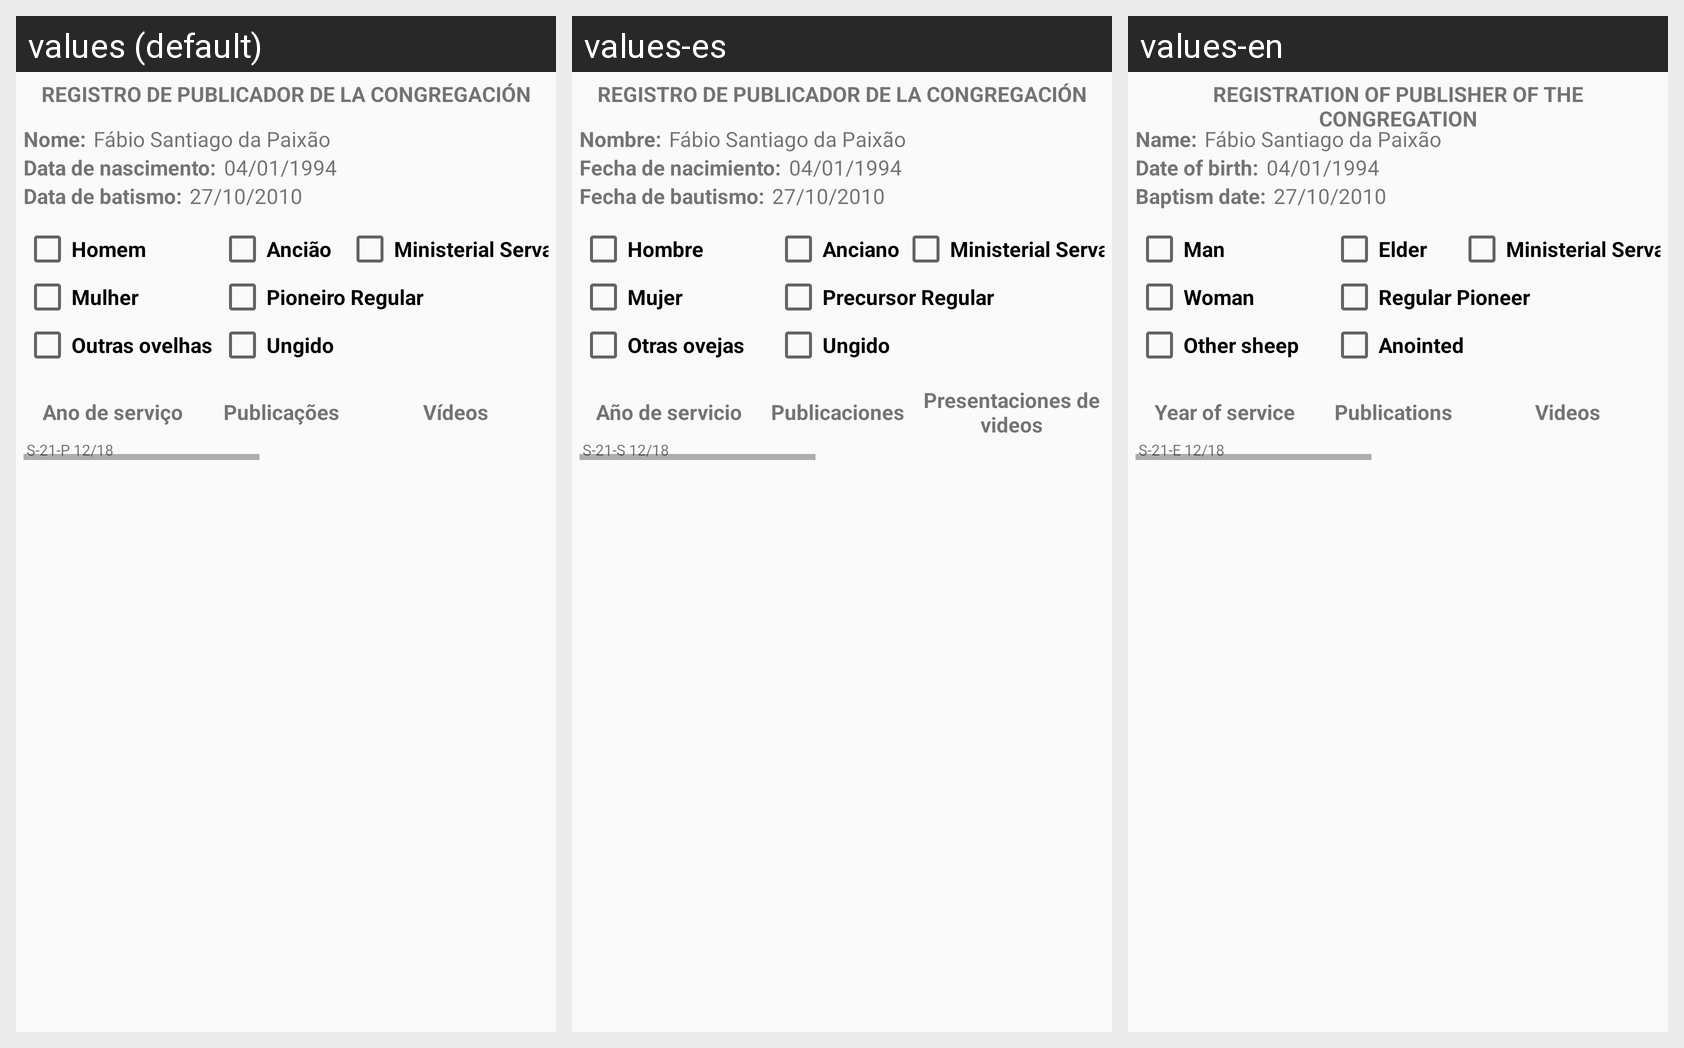

Here is an Android app screen in its default locale and in the app's own translations. Write out the translated-string differences for the strings that appear on this screen.
Android screen res/layout/report_21.xml rendered under 3 locales, left to right: values (default), values-es, values-en. Device: Nexus 5 (rendered at 1080×1920; each locale shown at half size, 540×960, under a caption strip naming it); theme AppTheme.
Strings drawn on this screen, with the default value and each locale's value (text and hints the layout hard-codes, and strings that could not be matched under every locale, appear in the picture but are not listed):

label_s21_title
  values: REGISTRO DE PUBLICADOR DE LA CONGREGACIÓN
  values-es: REGISTRO DE PUBLICADOR DE LA CONGREGACIÓN
  values-en: REGISTRATION OF PUBLISHER OF THE CONGREGATION

label_name_s21
  values: Nome:
  values-es: Nombre:
  values-en: Name:

label_date_s21
  values: Data de nascimento:
  values-es: Fecha de nacimiento:
  values-en: Date of birth:

label_batism_s21
  values: Data de batismo:
  values-es: Fecha de bautismo:
  values-en: Baptism date:

man
  values: Homem
  values-es: Hombre
  values-en: Man

elder
  values: Ancião
  values-es: Anciano
  values-en: Elder

woman
  values: Mulher
  values-es: Mujer
  values-en: Woman

regular_pioneer
  values: Pioneiro Regular
  values-es: Precursor Regular
  values-en: Regular Pioneer

other_sheep
  values: Outras ovelhas
  values-es: Otras ovejas
  values-en: Other sheep

anointed
  values: Ungido
  values-es: Ungido
  values-en: Anointed

label_year_service_s21
  values: Ano de serviço 
  values-es: Año de servicio 
  values-en: Year of service 

label_publications_service_s21
  values: Publicações
  values-es: Publicaciones
  values-en: Publications

label_videos_service_s21
  values: Vídeos
  values-es: Presentaciones de videos
  values-en: Videos

label_footer_service_s21
  values: S-21-P 12/18
  values-es: S-21-S 12/18
  values-en: S-21-E 12/18
